The GitHub repository Premanshu-Kumar/Pancreatic-Cancer-Detection-Using-Transfer-Learning contains a labelled image folder "processed" with 2 categories: cancerous, normal. Examples follow, each with its label.

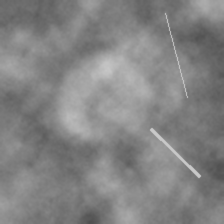
Label: normal

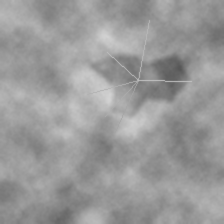
Label: cancerous

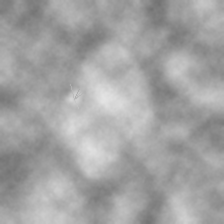
Label: cancerous

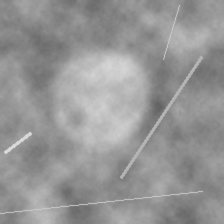
Label: normal

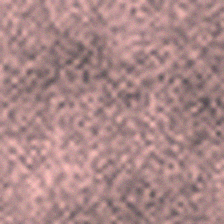
Label: normal

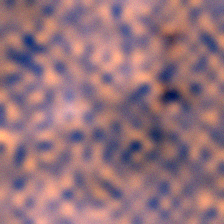
Label: cancerous
